Run: headless pygame with SDL's dummy video driver; simulated clock (each Clock.tick advances the game by its frame time, no real sleeping); random seed 0; keys injected as events and as key.get_pressed() state; no mouse input.
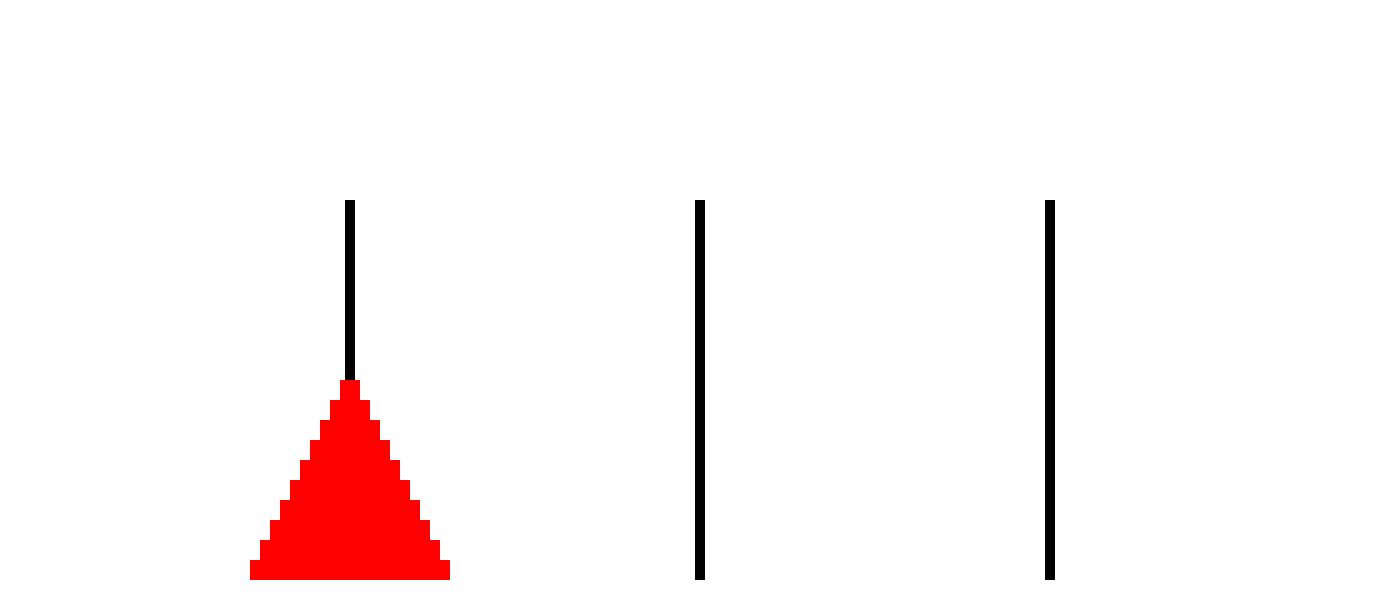
Frame 1 of 4 · flips 1–60 · no input
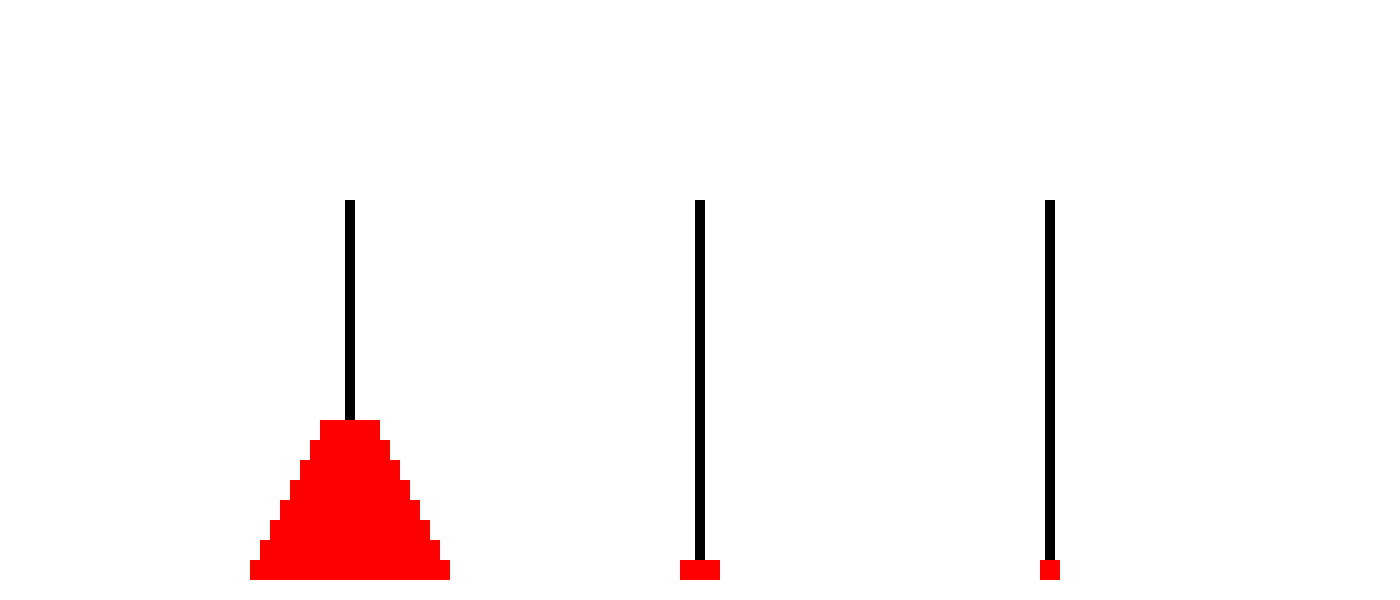
Frame 2 of 4 · flips 61–180 · tapped SPACE, RETURN · held RIGHT (→), D
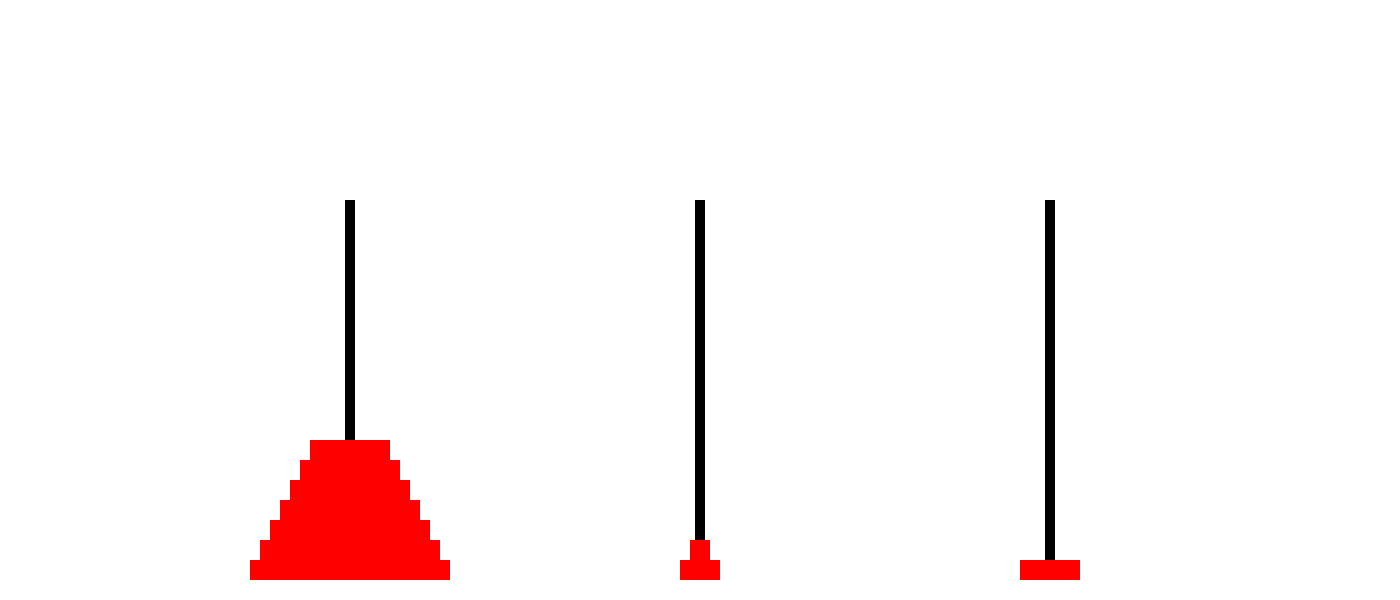
Frame 3 of 4 · flips 181–300 · held DOWN (↓), S
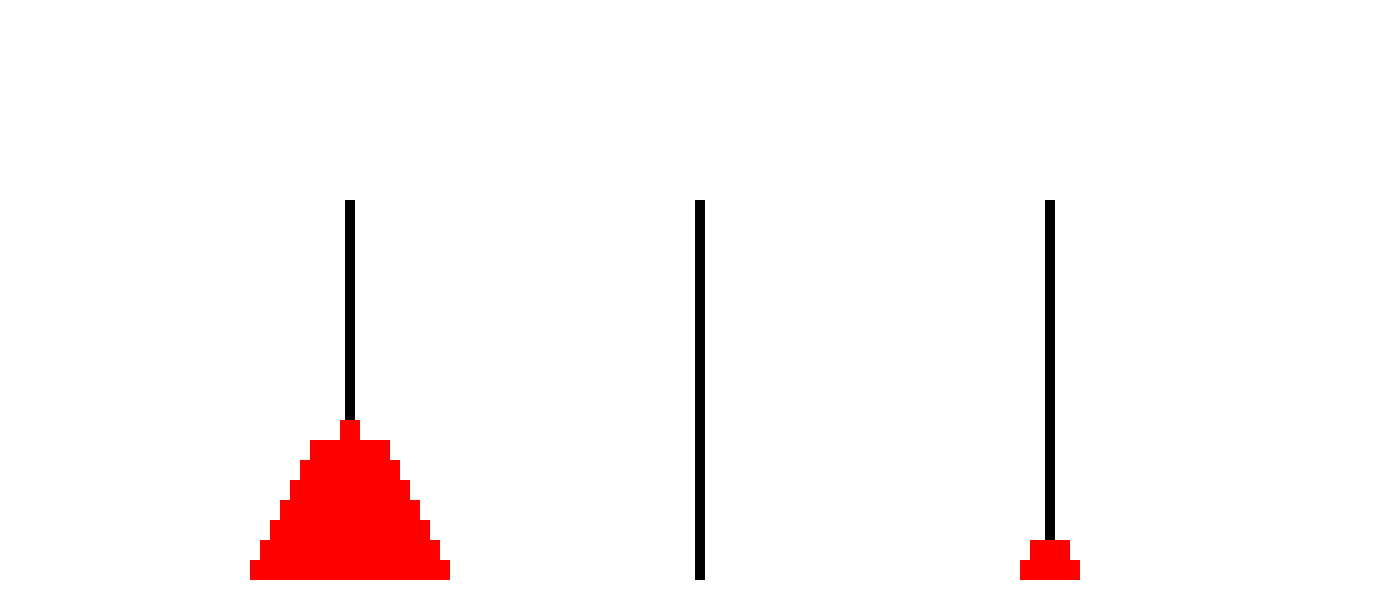
Frame 4 of 4 · flips 301–420 · held LEFT (←), A, UP (↑), W

The pygame program that drew these frames:

import pygame
import sys
import time
from pygame.locals import*
import queue
pygame.init()

HEIGHT = 600
WIDTH = 1400
ground = 600
screen = pygame.display.set_mode((WIDTH, HEIGHT), pygame.RESIZABLE)

# Colors
RED = (255, 0, 0)
GREEN = (0, 255, 0)
BLUE = (0, 0, 255)
WHITE = (255, 255, 255)
BLACK = (0, 0, 0)

disks = 10

steps = 0
source = []
temp = []
dest = []

numDisks = disks


class BlockSprite:
    index = 0
    rect = pygame.Rect(0, 0, 0, 0)
    rect_target = pygame.Rect(0, 0, 0, 0)

    def __init__(self, index, rect):
        self.index = index
        self.rect = rect

    def get_index(self):
        return self.index

    def get_rect(self):
        return self.rect

    def set_rect(self, rect):
        self.rect = rect

    def set_target_rect(self, rect_target):
        self.rect_target = rect_target

    def lerp_rect(self):
        self.rect = self.rect_target

    def on_tick(self):
        self.lerp_rect()


for i in range(disks):
    source.append(BlockSprite(numDisks, pygame.Rect(
        (WIDTH / 4) - (i * 10), ground - (20 * i) - 40, (i * 10) * 2, 20)))
    numDisks -= 1


def redraw_screen():
    screen.fill(WHITE)
    # pegs-
    pygame.draw.rect(screen, BLACK, ((WIDTH/4) - 5, 200, 10, 380))
    pygame.draw.rect(screen, BLACK, ((WIDTH/2) - 5, 200, 10, 380))
    pygame.draw.rect(screen, BLACK, (WIDTH - (WIDTH/4) - 5, 200, 10, 380))
    # redraws disks according to given peg array
    for i, val in enumerate(source):
        pygame.draw.rect(screen, RED, val.get_rect())
    for i, val in enumerate(temp):
        pygame.draw.rect(screen, RED, val.get_rect())
    for i, val in enumerate(dest):
        pygame.draw.rect(screen, RED, val.get_rect())
    pygame.display.update()


def update_target_rect():
    # redraws disks according to given peg array
    for i, val in enumerate(source):
        val.set_target_rect(pygame.Rect((WIDTH / 4) - (val.get_index() * 10),
                            ground - (20 * i) - 40, (val.get_index() * 10) * 2, 20))
    for i, val in enumerate(temp):
        val.set_target_rect(pygame.Rect((WIDTH / 2) - (val.get_index() * 10),
                            ground - (20 * i) - 40, (val.get_index() * 10) * 2, 20))
    for i, val in enumerate(dest):
        val.set_target_rect(pygame.Rect(WIDTH - (WIDTH / 4) - (val.get_index() * 10),
                            ground - (20 * i) - 40, (val.get_index() * 10) * 2, 20))


def on_tick():
    # redraws disks according to given peg array
    for i, val in enumerate(source):
        val.on_tick()
    for i, val in enumerate(temp):
        val.on_tick()
    for i, val in enumerate(dest):
        val.on_tick()
    redraw_screen()


# redraw_screen()
update_target_rect()

# recursive algo


def movestack(n, a, b, c):
    # breaking case
    if n == 1:
        action_queue.put((a, c))
        return
    movestack(n-1, a, c, b)
    movestack(1, a, b, c)
    movestack(n-1, b, a, c)


# construct an infinite instruction set and fill in the game conduct
action_queue = queue.Queue()
movestack(disks, source, dest, temp)

clock = pygame.time.Clock()
frame_counter = 0
# recursion
while not action_queue.empty():
    clock.tick(60)
    frame_counter += 1
    for event in pygame.event.get():
        if event.type == QUIT:
            pygame.quit()
            sys.exit()
    on_tick()
    if frame_counter >= 60:
        frame_counter = 0
        action = action_queue.get()
        action[1].append(action[0].pop())
        update_target_rect()
        action_queue.task_done()
